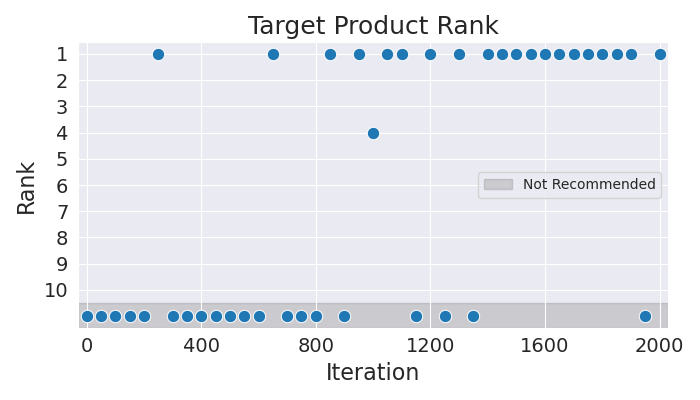

Source data for this figure (header and first rows):
Iteration, Rank
0, 11
50, 11
100, 11
150, 11
200, 11
250, 1
300, 11
350, 11
400, 11
450, 11
500, 11
550, 11
600, 11
650, 1
700, 11
750, 11
800, 11
850, 1
900, 11
950, 1
1000, 4
1050, 1
1100, 1
1150, 11
1200, 1
1250, 11
1300, 1
1350, 11
1400, 1
1450, 1
1500, 1
1550, 1
1600, 1
1650, 1
1700, 1
1750, 1
1800, 1
1850, 1
1900, 1
1950, 11
2000, 1
